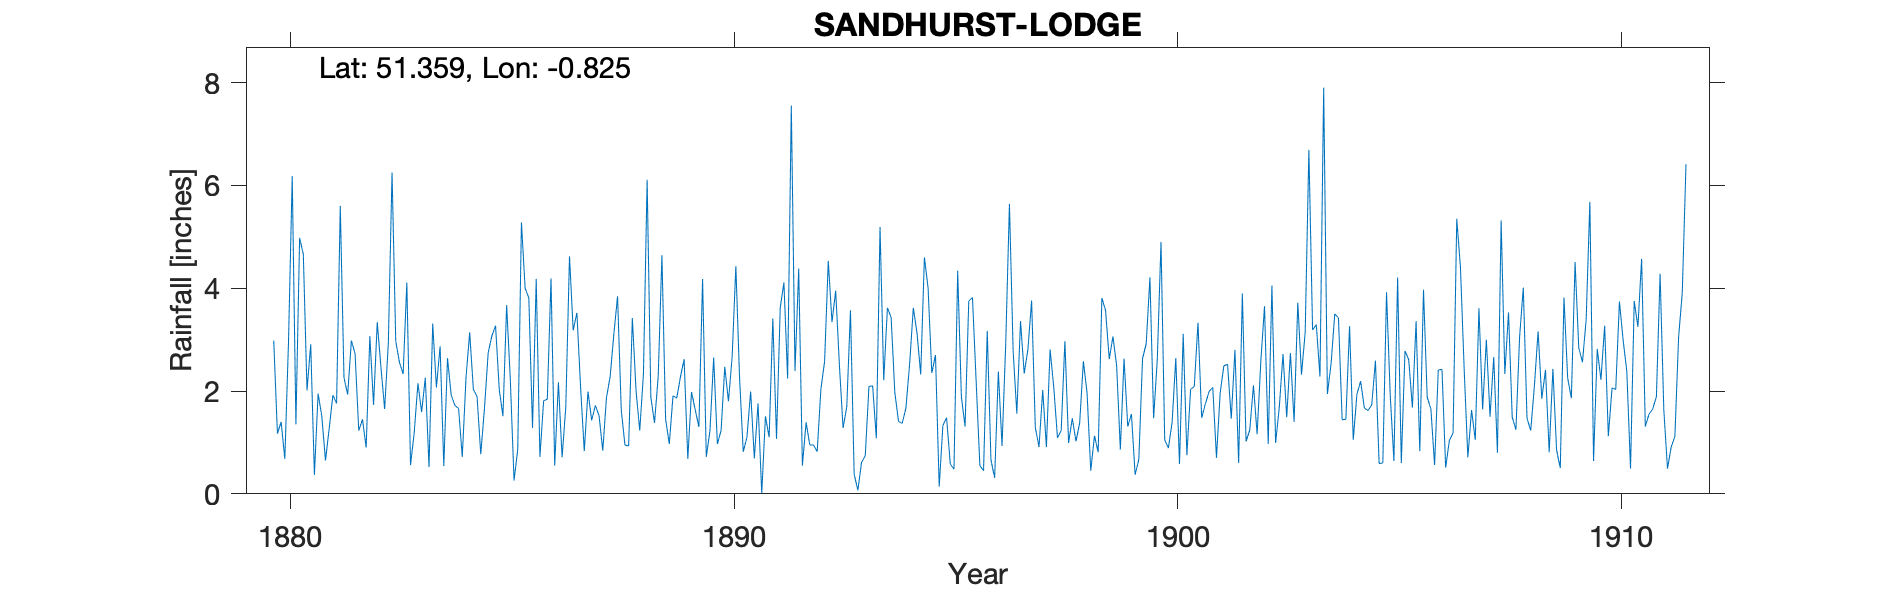

Values plotted in this chart, from the file beside it:
SANDHURST-LODGE, , , , , , , , , , , , , , , , , , , , , , , 
Grid ref, SU819629, Long, -0.8251, Lat, 51.36, Elevation, 263, ft., , , , , , , , , , , , , , , 
Station no, RR1516, , , , , , , , , , , , , , , , , , , , , , 
, 1880, 1881, 1882, 1883, 1884, 1885, 1886, 1887, 1888, 1889, 1890, 1891, 1892, 1893, 1894, 1895, 1896, 1897, 1898, 1899, 1900, 1901, 1902
January, , 0.37, 1.23, 2.33, 2.64, 3.07, 4.18, 2.07, 0.95, 0.97, 2.65, 1.76, 0.55, 1.69, 3.43, 2.7, 0.55, 2.34, 0.99, 3.06, 2.62, 1.48, 1.02
February, 2.98, 1.95, 1.45, 4.11, 1.92, 3.27, 0.72, 0.83, 0.93, 1.91, 0.97, 0.01, 1.39, 3.57, 1.97, 0.14, 0.45, 2.81, 1.47, 2.49, 4.9, 1.75, 1.24
March, 1.17, 1.51, 0.9, 0.56, 1.72, 2.03, 1.81, 1.99, 3.42, 1.86, 1.23, 1.51, 0.95, 0.38, 1.41, 1.33, 3.17, 3.76, 1.02, 0.86, 1.05, 1.99, 2.11
April, 1.4, 0.65, 3.07, 1.19, 1.66, 1.51, 1.84, 1.43, 2.01, 2.27, 2.47, 1.1, 0.95, 0.07, 1.37, 1.48, 0.66, 1.29, 1.38, 2.63, 0.89, 2.07, 1.16
May, 0.68, 1.27, 1.73, 2.15, 0.72, 3.67, 4.19, 1.72, 1.23, 2.62, 1.8, 3.41, 0.82, 0.61, 1.67, 0.58, 0.31, 0.91, 2.58, 1.31, 1.39, 0.7, 2.58
June, 2.97, 1.92, 3.34, 1.59, 2.25, 2.21, 0.55, 1.52, 2.33, 0.68, 2.67, 1.07, 2.04, 0.74, 2.52, 0.48, 2.38, 2.02, 1.96, 1.55, 2.64, 1.96, 3.65
July, 6.18, 1.76, 2.46, 2.26, 3.14, 0.26, 2.17, 0.84, 6.11, 1.98, 4.43, 3.62, 2.57, 2.09, 3.62, 4.34, 0.93, 0.91, 0.45, 0.37, 0.58, 2.49, 0.97
August, 1.35, 5.6, 1.65, 0.52, 2.03, 0.86, 0.71, 1.87, 1.88, 1.64, 2.26, 4.11, 4.53, 2.1, 3.13, 1.89, 2.93, 2.81, 1.13, 0.67, 3.11, 2.52, 4.05
September, 4.98, 2.26, 2.94, 3.31, 1.89, 5.28, 1.69, 2.28, 1.38, 1.3, 0.82, 2.24, 3.34, 1.08, 2.32, 1.31, 5.64, 2.06, 0.81, 2.63, 0.75, 1.46, 0.99
October, 4.66, 1.93, 6.25, 2.07, 0.77, 4, 4.62, 3.11, 2.29, 4.18, 1.1, 7.55, 3.95, 5.19, 4.6, 3.75, 2.78, 1.09, 3.81, 2.92, 2.03, 2.8, 1.69
November, 2.01, 2.98, 2.97, 2.87, 1.66, 3.81, 3.18, 3.84, 4.64, 0.72, 1.99, 2.39, 2.51, 2.21, 4, 3.82, 1.56, 1.23, 3.57, 4.21, 2.09, 0.6, 2.72
December, 2.91, 2.73, 2.56, 0.54, 2.74, 1.28, 3.52, 1.63, 1.45, 1.23, 0.69, 4.38, 1.28, 3.62, 2.35, 2.18, 3.36, 2.97, 2.62, 1.47, 3.33, 3.9, 1.49
Total, , 24.93, 30.55, 23.5, 23.14, 31.25, 29.18, 23.13, 28.62, 21.36, 23.08, 33.15, 24.88, 23.35, 32.39, 24, 24.72, 24.2, 21.79, 24.17, 25.38, 23.72, 23.67
NOTES, , , , , , , , , , , , , , , , , , , , , , , 
NGR is the walled garden near Sandhurst …, , , , , , , , , , , , , , , , , , , , , , , 
